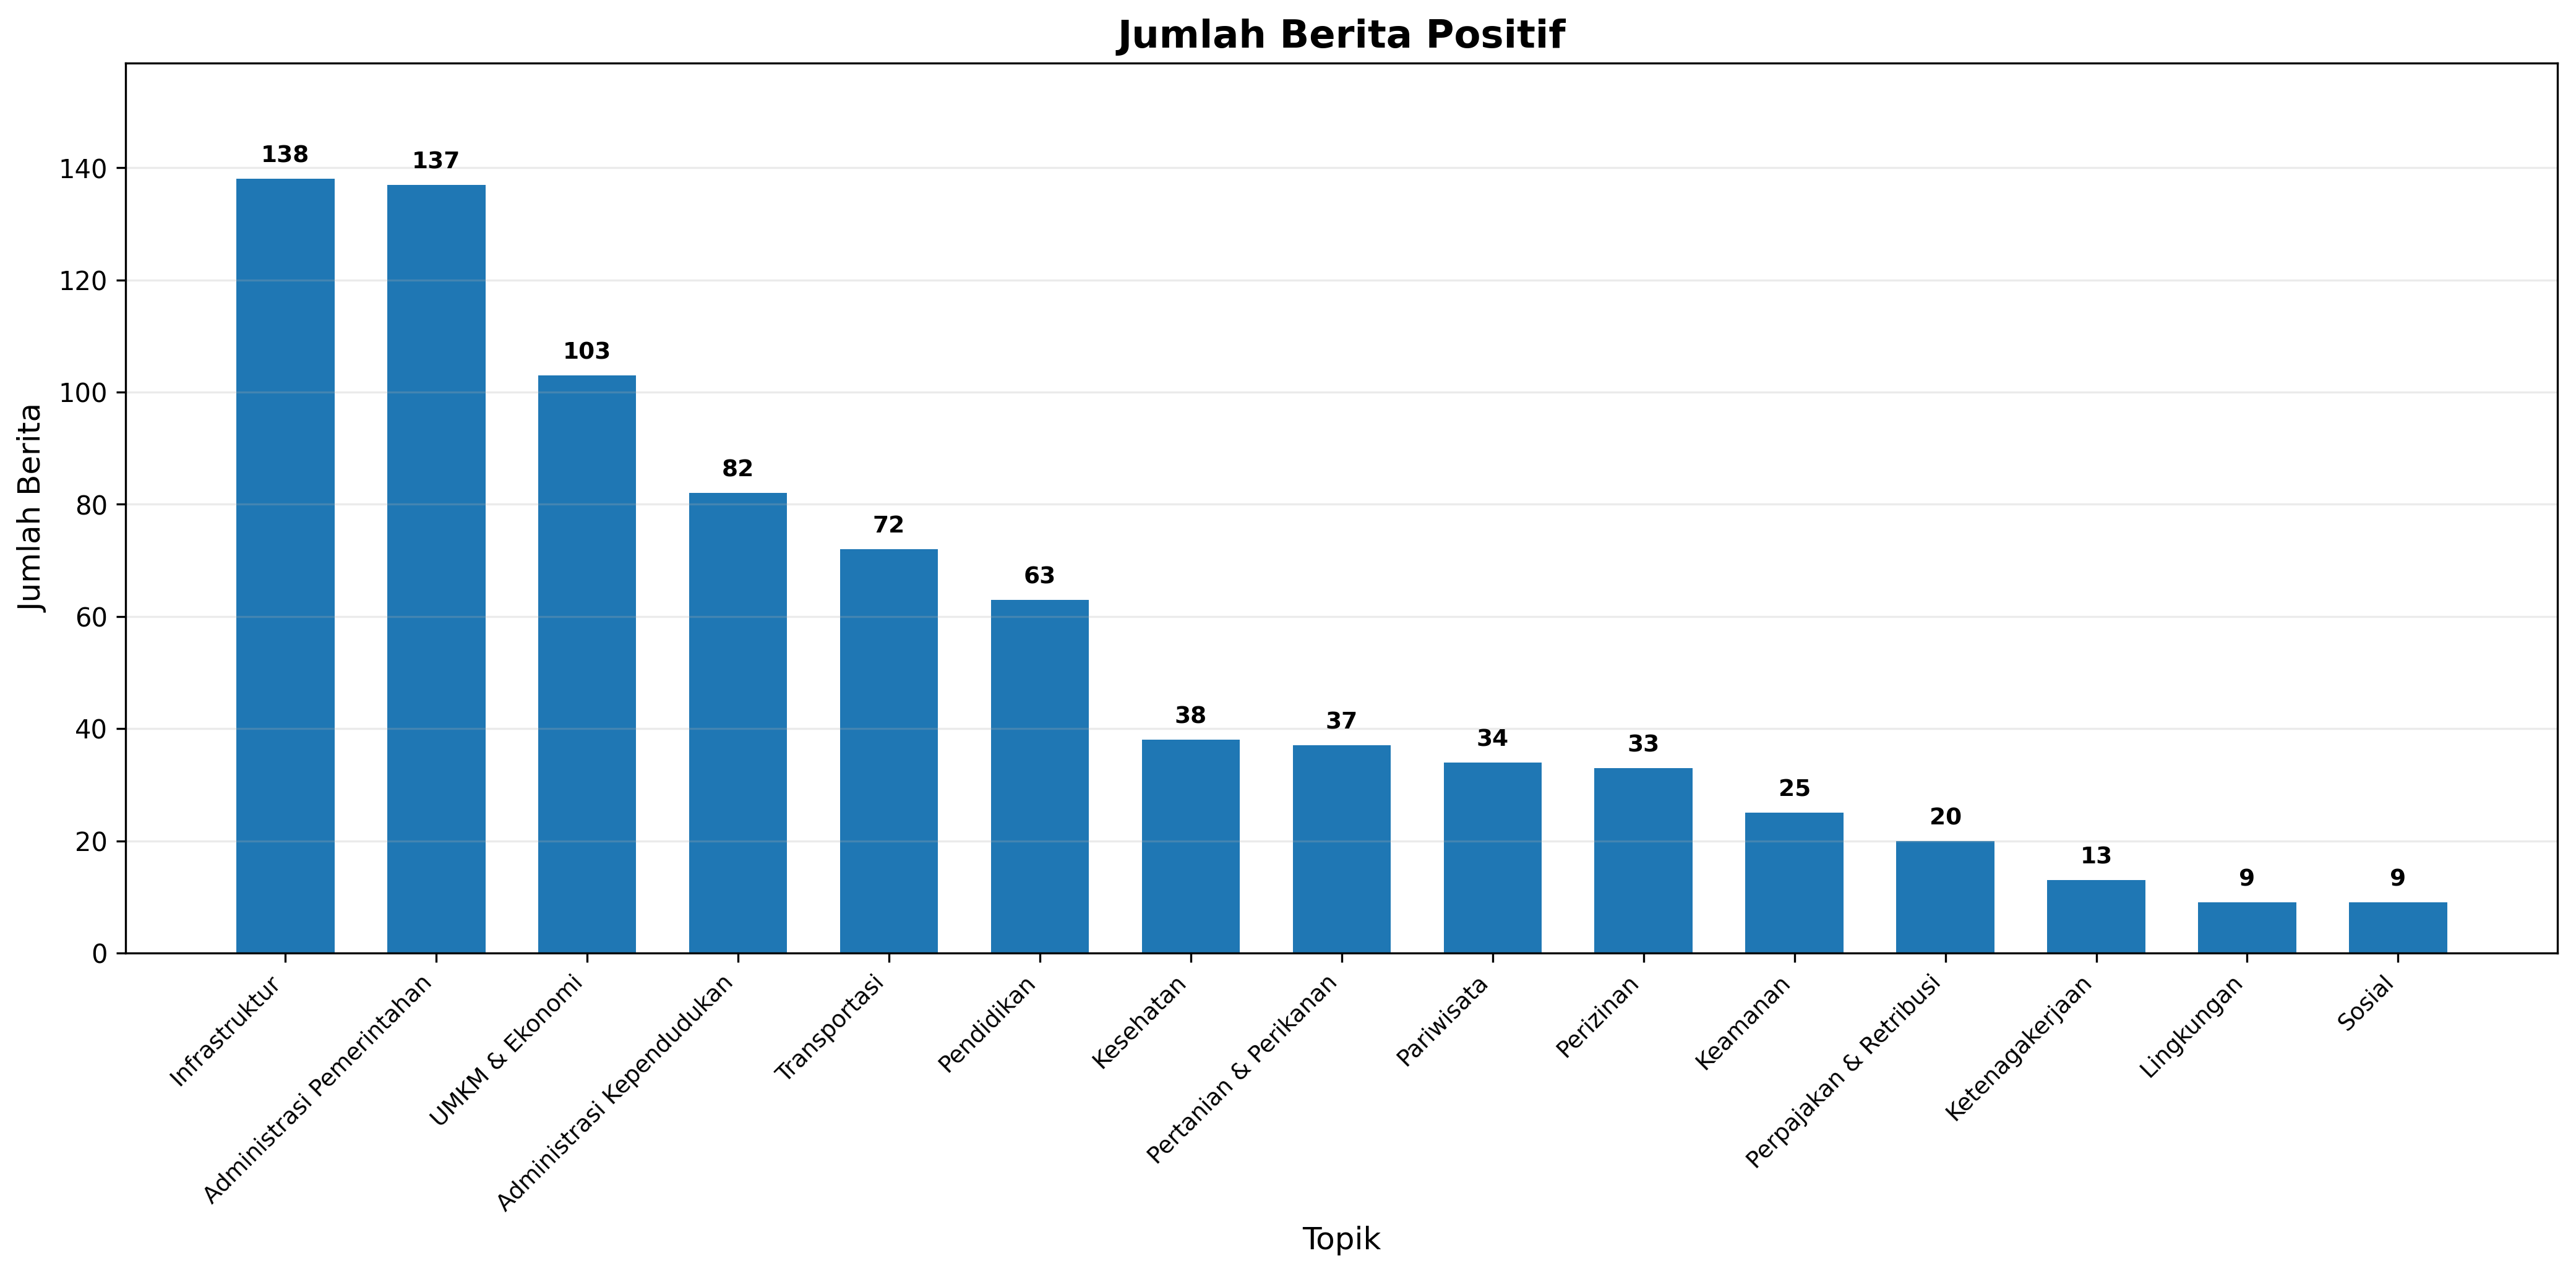

The file beside this chart, header and first rows:
Topik, Jumlah Berita
Infrastruktur, 138
Administrasi Pemerintahan, 137
UMKM & Ekonomi, 103
Administrasi Kependudukan, 82
Transportasi, 72
Pendidikan, 63
Kesehatan, 38
Pertanian & Perikanan, 37
Pariwisata, 34
Perizinan, 33
Keamanan, 25
Perpajakan & Retribusi, 20
Ketenagakerjaan, 13
Lingkungan, 9
Sosial, 9
